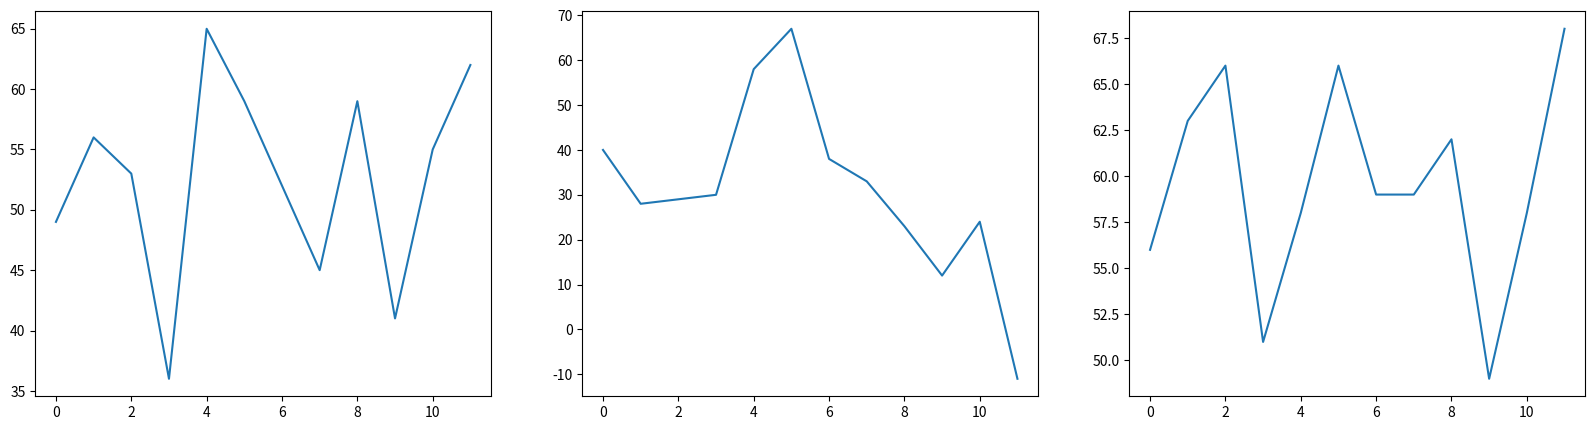

This figure's Python source:
import numpy as np
import matplotlib.pyplot as plt

data = {2021: np.array([49, 56, 53, 36, 65, 59, 52, 45, 59, 41, 55, 62]),
        2022: np.array([40, 28, 29, 30, 58, 67, 38, 33, 23, 12, 24, -11]),
        2023: np.array([56, 63, 66, 51, 58, 66, 59, 59, 62, 49, 58, 68])}

plt.figure(figsize=(20, 5))

# ваш код
...

for i, year in enumerate(data):
    plt.subplot(1, 3, i + 1)

    year_data = data[year]

    # ваш код
    ...
    plt.plot(year_data)



plt.savefig('my_plot.jpg')